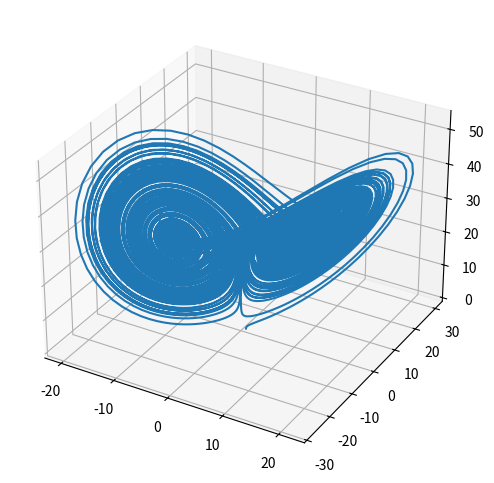

Recreate this plot in Python.
import numpy as np
import matplotlib.pyplot as plt
from mpl_toolkits.mplot3d import Axes3D

def euler_explicit_single(diff_equations, initial_condition, integration_settings):

    x_dash = diff_equations[0]
    x, t = [initial_condition[0]], [initial_condition[1]]

    h, tn = integration_settings

    i = 0
    #append lists
    while t[i] < tn:
        x.append(x[i] + h * x_dash(t[i], x[i]))
        t.append(t[i]+h)
        i+=1

    return x,t


def euler_explicit_2coupled(diff_equations, initial_condition, integration_settings):

    y_dash, x_dash = diff_equations

    y, x, t = [initial_condition[0]], [initial_condition[1]], [initial_condition[2]]

    h, tn = integration_settings
    
    i = 0

    #append lists
    while t[i] < tn:

        y.append(y[i] + h * y_dash(t[i], x[i], y[i]))
        x.append(x[i] + h * x_dash(t[i], x[i], y[i]))
        t.append(t[i] + h)

        i+=1

    return y,x,t


def euler_explicit_3coupled(diff_equations, initial_condition, integration_settings):

    z_dash, y_dash, x_dash = diff_equations

    z, y, x, t = [initial_condition[0]], [initial_condition[1]], [initial_condition[2]], [initial_condition[3]]

    h, tn = integration_settings
    
    i = 0
    
    print(t, tn)
    print(z, y, x, t)
    


    #append lists
    while t[i] < tn:

        z.append(z[i] + h * z_dash(t[i], x[i], y[i], z[i]))    
        y.append(y[i] + h * y_dash(t[i], x[i], y[i], z[i]))
        x.append(x[i] + h * x_dash(t[i], x[i], y[i], z[i]))
        t.append(t[i]+h)

        i+=1

    return z,y,x,t

def euler_explicit(diff_equations, initial_condition, integration_settings):

    if len(diff_equations)==3:
        solution = euler_explicit_3coupled(diff_equations, initial_condition, integration_settings)

    elif len(diff_equations)==2:
        solution = euler_explicit_2coupled(diff_equations, initial_condition, integration_settings)

    elif len(diff_equations)==1:
        solution = euler_explicit_single(diff_equations, initial_condition, integration_settings)

    else:
        print('too many diff equations are coupled')

    return solution



if __name__ == '__main__':

    rho, sigma, beta = 28, 10, 8/3

    x_dash = lambda t,x,y,z: sigma*(y-x)
    y_dash = lambda t,x,y,z: x*(rho-z) - y
    z_dash = lambda t,x,y,z: x*y - beta*z

    z0 = 0
    y0 = 0
    x0 = 0.99 ## Non-zero initial value
    t0 = 0

    h = 0.01
    tn = 200

    initial_condition = (z0,y0,x0,t0)
    diff_equations = (z_dash, y_dash, x_dash)
    integration_settings = (h,tn)

    solution = euler_explicit(diff_equations, initial_condition, integration_settings)

    z, y, x, t = solution

    fig = plt.figure(figsize=(9, 6))
    ax = fig.add_subplot(111, projection='3d')
    ax.plot(x, y, z)
    plt.show()


    # plt.show()


